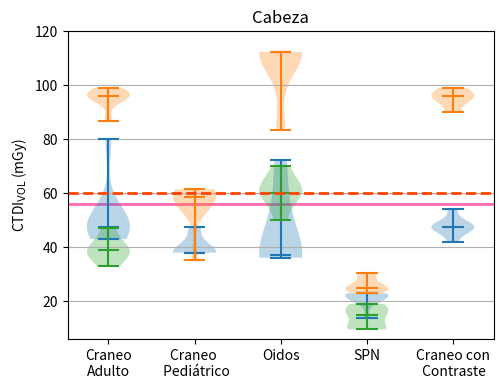

This chart was generated by the following Python code:
"""
===================================
Box plot vs. violin plot comparison
===================================

Note that although violin plots are closely related to Tukey's (1977)
box plots, they add useful information such as the distribution of the
sample data (density trace).

By default, box plots show data points outside 1.5 * the inter-quartile
range as outliers above or below the whiskers whereas violin plots show
the whole range of the data.

A good general reference on boxplots and their history can be found
here: http://vita.had.co.nz/papers/boxplots.pdf

Violin plots require matplotlib >= 1.4.

For more information on violin plots, the scikit-learn docs have a great
section: http://scikit-learn.org/stable/modules/density.html
"""
import matplotlib.patches as mpatches
import matplotlib.pyplot as plt
import numpy as np

fig, axes = plt.subplots(figsize=(5.5, 4))



#   AQUILLION ONE
all_data = [

        #    [2.3, 4, 1, 3.3, 3, 3, 3, 4.25, 2, 4, 5.6],
        #    [2, 3, 2.5, 2.5, 2.5, 2.5, 2.5, 4],
        #    [2, 4.5, 4, 4, 4, 4],
        [47.50, 47.50, 47.50, 47.50, 47.50, 47.50, 80.00, 53.70, 43.00, ],#CRANEO
        [38.00, 42.20, 47.50, 38.00, 38.00, 38.00], #CRANEO PEDIATRICO
        [36.10, 36.10, 36.10, 38.10, 72.10, 54.10],# OIDOS
        [20.40, 20.40, 20.40, 22.90, 22.90, 22.90, 22.90, 22.90, 13.70],#SPN
        [47.50, 47.50, 47.50, 47.50, 47.50, 54.0, 42.0]#Craneo con contraste
            ]
        #    [5, 5.5, 6.4, 6.4, 6.4, 6.4, 6.4, 6.4, 7.4, 7.4],
        #    [3, 4.5, 5, 5, 5, 5, 6]


#      VCT
all_data1 = [

            [86.75, 96.05,  96.05,  96.05,  96.05,  96.05, 99.0 ],# CRANEO
            [58.49, 35.19, 58.49, 58.49, 58.49, 58.49, 58.49, 61.5], # CRANEO PEDIATRICO
            [112.29, 83.55, 112.29, 112.29, 112.29, 112.29,   ],# OIDOS
            [24.87, 24.87, 24.87, 24.87, 29.4, 30.4, 22.90],# SPN
            [96.05, 95.05, 96.05, 90.0, 99.0, ]# Craneo con contraste

            ]

all_data2 = [

            [38.83, 38.83, 38.83, 47, 33],
            [-1],
            [64, 60, 60, 60, 50, 70],
            [10.11, 9.93, 9.58, 15, 19, 17, 17],
            [-1],

            ]





# plot violin plot
axes.violinplot(all_data,
                   showmeans=False,points=100,
                   showmedians=True)

axes.violinplot(all_data1,
                   showmeans=False,
                   showmedians=True)
#
axes.violinplot(all_data2,
                   showmeans=False,
                   showmedians=True)

axes.set_title('Cabeza')
axes.set_ylim([6,120])

# plot box plot
#axes[1].boxplot(all_data)
#axes[1].set_title('box plot')

# adding horizontal grid lines
#for ax in axes:
axes.yaxis.grid(True)
axes.set_xticks([y+1 for y in range(len(all_data))])
axes.set_xlabel('')
#axes.set_ylabel('CTDI$_{\mathrm{VOL}}$ (mGy$\cdot$cm)')
axes.set_ylabel('CTDI$_{\mathrm{VOL}}$ (mGy)')
axes.axhline(y=56,c="hotpink",zorder=0, linestyle='-', linewidth=2)## ACR DIR
axes.axhline(y=60,c="orangered",zorder=2, linestyle='--', linewidth=2)## EU
# add x-tick labels
plt.setp(axes, xticks=[y+1 for y in range(len(all_data))],
         xticklabels=['Craneo\nAdulto', 'Craneo \n Pediátrico', 'Oidos', 'SPN', 'Craneo con\n Contraste'])

fig.savefig('ctdi_head_levels.svg', format='svg')
plt.show()


#fig.savefig('ctdi_head.svg', format='svg')
